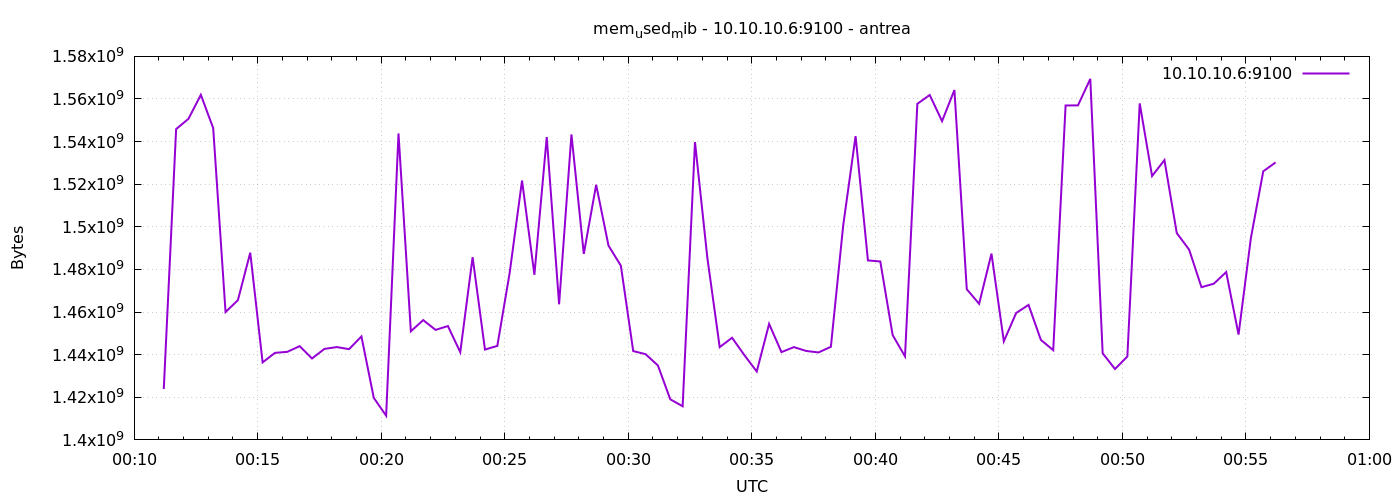

Source data for this figure (header and first rows):
1777939872	1423904768
1777939902	1545887744
1777939932	1550704640
1777939962	1561964544
1777939992	1546346496
1777940022	1460006912
1777940052	1465581568
1777940082	1487863808
1777940112	1436377088
1777940142	1440849920
1777940172	1441329152
1777940202	1443999744
1777940232	1438208000
1777940262	1442701312
1777940292	1443569664
1777940322	1442598912
1777940352	1448550400
1777940382	1419735040
1777940412	1411354624
1777940442	1543823360
1777940472	1450975232
1777940502	1456226304
1777940532	1451630592
1777940562	1453432832
1777940592	1441173504
1777940622	1485742080
1777940652	1442402304
1777940682	1444126720
1777940712	1478447104
1777940742	1521733632
1777940772	1477513216
1777940802	1542119424
1777940832	1463615488
1777940862	1543356416
1777940892	1487302656
1777940922	1519738880
1777940952	1491165184
1777940982	1481773056
1777941012	1441681408
1777941042	1440239616
1777941072	1434918912
1777941102	1419038720
1777941132	1415782400
1777941162	1539780608
1777941192	1485541376
1777941222	1443528704
1777941252	1447944192
1777941282	1439764480
1777941312	1432100864
1777941342	1454436352
1777941372	1441193984
1777941402	1443549184
1777941432	1441751040
1777941462	1441042432
1777941492	1443704832
1777941522	1500741632
1777941552	1542590464
1777941582	1484230656
1777941612	1483739136
1777941642	1449205760
1777941672	1439207424
... 30 more rows
